Photos from the image-classification dataset "data_3" in the GitHub repository SivareddyBodapati/Strive_AI_Jun_21. Its 2 classes are: push-up, sit-up.

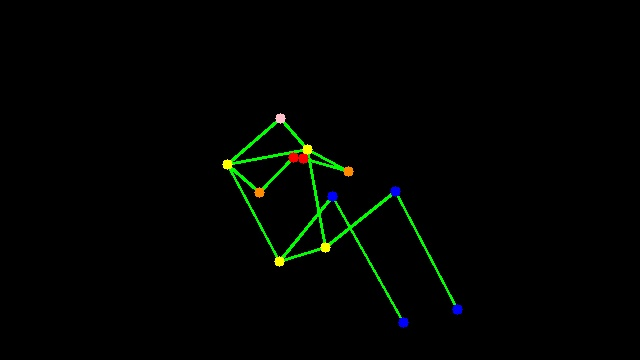
Label: sit-up

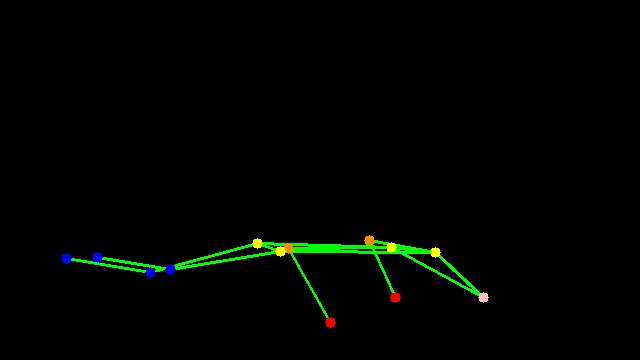
Label: push-up

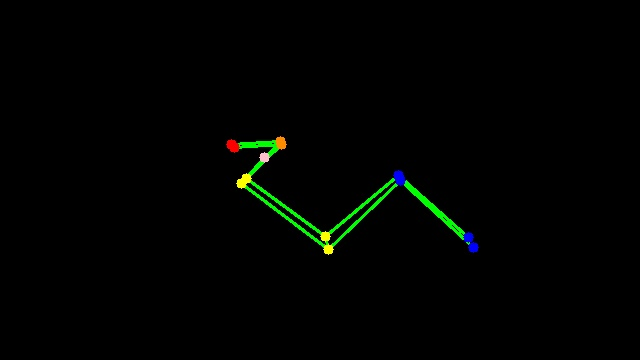
Label: sit-up

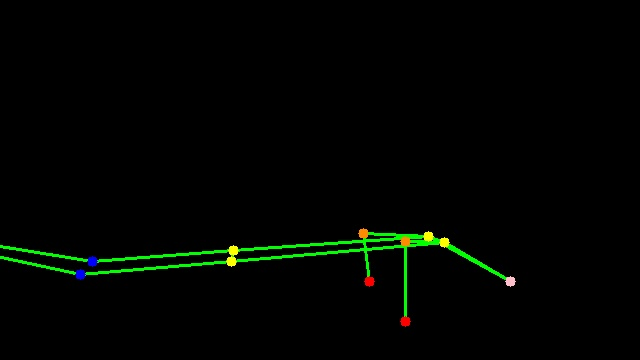
Label: push-up

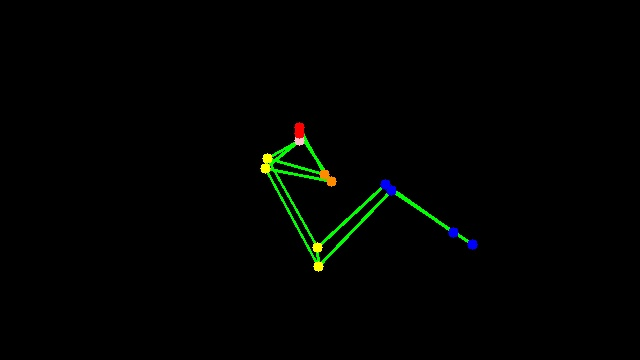
Label: sit-up

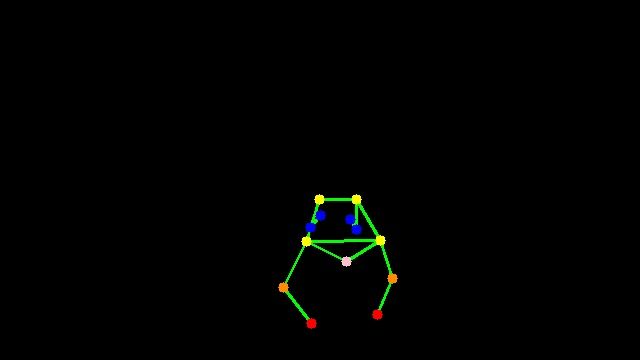
Label: push-up
